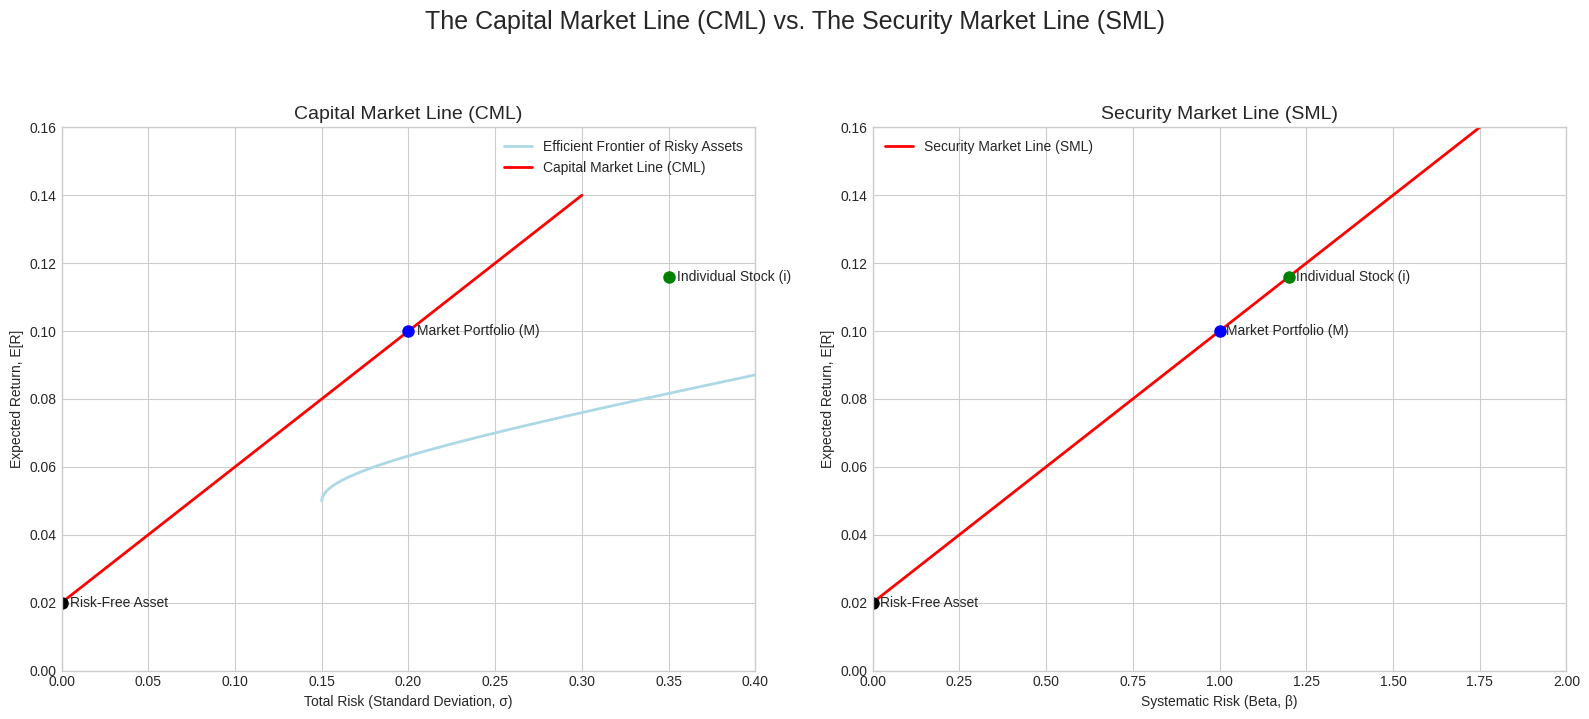

Recreate this plot in Python. (Note: this script raises an exception after producing the figure.)
import numpy as np
import matplotlib.pyplot as plt

# --- Configuration ---
plt.style.use('seaborn-v0_8-whitegrid')

# --- Setup Plot ---
fig, (ax1, ax2) = plt.subplots(1, 2, figsize=(16, 7))
fig.suptitle('The Capital Market Line (CML) vs. The Security Market Line (SML)', fontsize=18, y=1.02)

# --- Common Parameters ---
rf = 0.02
rm = 0.10
sigma_m = 0.20

# --- CML Plot ---
ax1.set_title('Capital Market Line (CML)', fontsize=14)
ax1.set_xlabel('Total Risk (Standard Deviation, σ)')
ax1.set_ylabel('Expected Return, E[R]')
ax1.grid(True)

# Plot the efficient frontier (schematic)
mus = np.linspace(0.05, 0.15, 100)
sigmas = np.sqrt((mus - 0.05)**2 / 0.01 + 0.15**2)
ax1.plot(sigmas, mus, color='lightblue', lw=2, label='Efficient Frontier of Risky Assets')

# Plot the CML
sigma_p = np.linspace(0, 0.3, 100)
cml = rf + (rm - rf) / sigma_m * sigma_p
ax1.plot(sigma_p, cml, 'r-', lw=2, label='Capital Market Line (CML)')

# Mark points
ax1.plot(0, rf, 'ko', markersize=8)
ax1.text(0.005, rf, 'Risk-Free Asset', va='center')
ax1.plot(sigma_m, rm, 'bo', markersize=8)
ax1.text(sigma_m + 0.005, rm, 'Market Portfolio (M)', va='center')

# Show an individual stock (inefficient)
sigma_i = 0.35
beta_i = 1.2
exp_r_i = rf + beta_i * (rm - rf)
ax1.plot(sigma_i, exp_r_i, 'go', markersize=8)
ax1.text(sigma_i + 0.005, exp_r_i, 'Individual Stock (i)', va='center')
ax1.set_xlim(0, 0.4)
ax1.set_ylim(0, 0.16)
ax1.legend()


# --- SML Plot ---
ax2.set_title('Security Market Line (SML)', fontsize=14)
ax2.set_xlabel('Systematic Risk (Beta, β)')
ax2.set_ylabel('Expected Return, E[R]')
ax2.grid(True)

# Plot the SML
beta_p = np.linspace(0, 2, 100)
sml = rf + beta_p * (rm - rf)
ax2.plot(beta_p, sml, 'r-', lw=2, label='Security Market Line (SML)')

# Mark points
ax2.plot(0, rf, 'ko', markersize=8)
ax2.text(0.02, rf, 'Risk-Free Asset', va='center')
ax2.plot(1, rm, 'bo', markersize=8)
ax2.text(1.02, rm, 'Market Portfolio (M)', va='center')

# Show the same individual stock
ax2.plot(beta_i, exp_r_i, 'go', markersize=8)
ax2.text(beta_i + 0.02, exp_r_i, 'Individual Stock (i)', va='center')
ax2.set_xlim(0, 2)
ax2.set_ylim(0, 0.16)
ax2.legend()

# --- Save Plot ---
output_path = 'images/cml_sml_distinction.png'
plt.tight_layout(rect=[0, 0, 1, 0.96])
plt.savefig(output_path, dpi=300, bbox_inches='tight')

print(f"Plot saved to {output_path}")